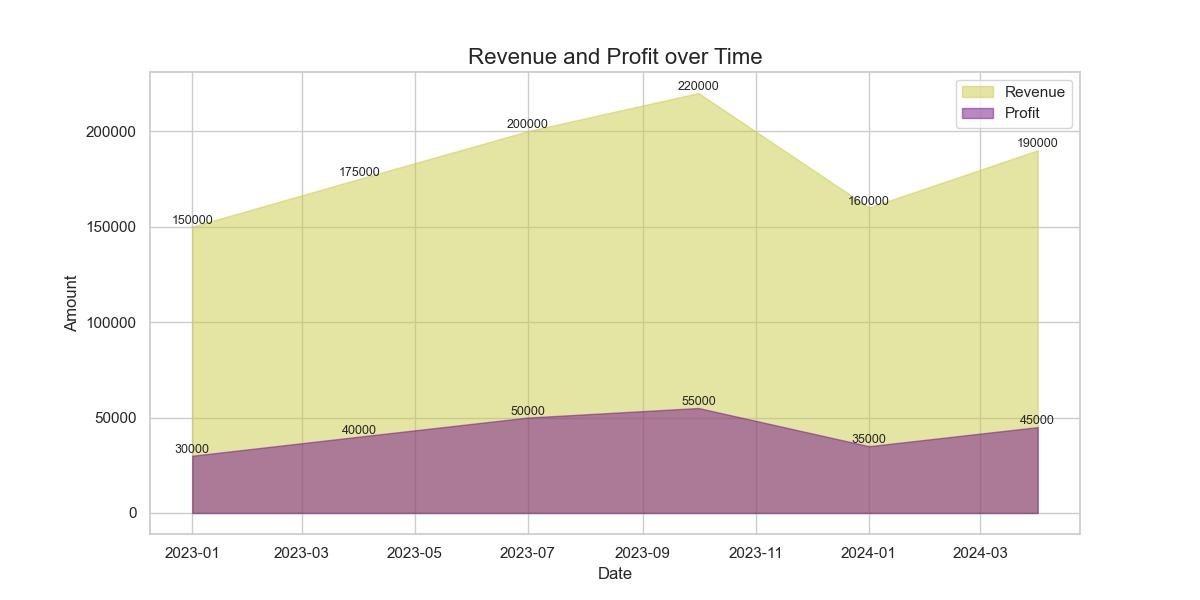

Values plotted in this chart, from the file beside it:
date, revenue, profit
2023-01-01, 150000, 30000
2023-04-01, 175000, 40000
2023-07-01, 200000, 50000
2023-10-01, 220000, 55000
2024-01-01, 160000, 35000
2024-04-01, 190000, 45000
